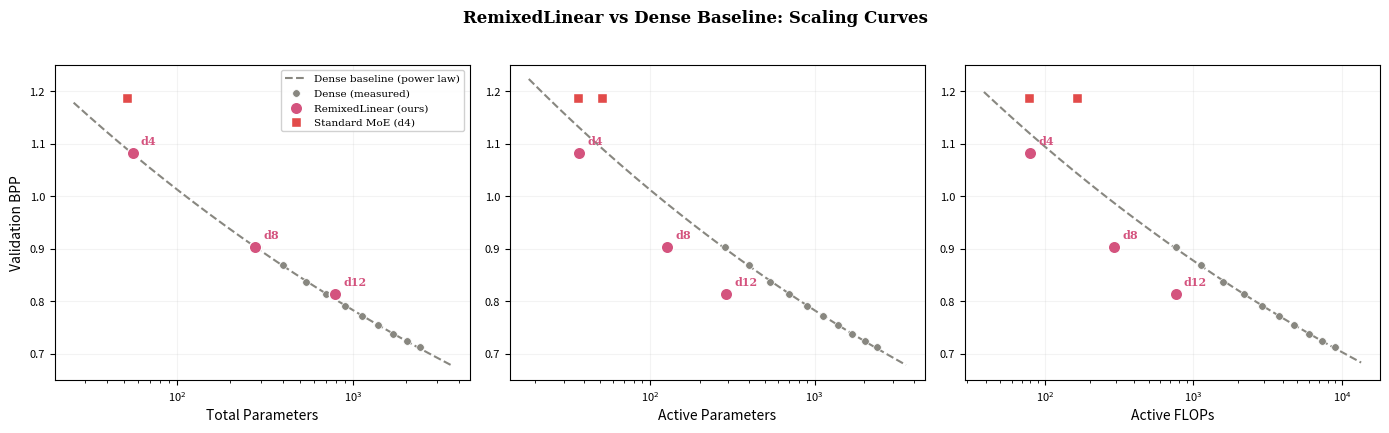

Recreate this plot in Python.
"""Generate publication-quality scaling curve plot for ACL paper."""
import matplotlib
matplotlib.use('Agg')
import matplotlib.pyplot as plt
import numpy as np

# ── Data ────────────────────────────────────────────────────────────────
# Dense baselines (Feb 8 nanochat runs, d12-d30)
dense = [
    {"depth": 12, "total": 286261730,  "active": 286261730,  "flops": 7.596959e8,  "bpp": 0.9030},
    {"depth": 14, "total": 399114882,  "active": 399114882,  "flops": 1.128533e9,  "bpp": 0.8688},
    {"depth": 16, "total": 536871738,  "active": 536871738,  "flops": 1.585452e9,  "bpp": 0.8364},
    {"depth": 18, "total": 701891594,  "active": 701891594,  "flops": 2.179995e9,  "bpp": 0.8131},
    {"depth": 20, "total": 896533746,  "active": 896533746,  "flops": 2.886213e9,  "bpp": 0.7906},
    {"depth": 22, "total": 1123157490, "active": 1123157490, "flops": 3.763086e9,  "bpp": 0.7714},
    {"depth": 24, "total": 1384122122, "active": 1384122122, "flops": 4.775225e9,  "bpp": 0.7545},
    {"depth": 26, "total": 1681786938, "active": 1681786938, "flops": 5.991051e9,  "bpp": 0.7382},
    {"depth": 28, "total": 2018511234, "active": 2018511234, "flops": 7.365736e9,  "bpp": 0.7246},
    {"depth": 30, "total": 2396654306, "active": 2396654306, "flops": 8.977137e9,  "bpp": 0.7120},
]

# RemixedLinear (P29 chunk64, K=8, aspect_ratio=64)
remix = [
    {"label": "d4",  "total": 55655968,  "active": 37003936,  "flops": 7.967938e7,  "bpp": 1.082087},
    {"label": "d8",  "total": 276100416, "active": 127174464, "flops": 2.943332e8,  "bpp": 0.902843},
    {"label": "d12", "total": 791881440, "active": 289582944, "flops": 7.583897e8,  "bpp": 0.8139},
]

# Standard MoE (P29, d4 only)
moe = [
    {"label": "MoE top-1",   "total": 51388552, "active": 36708488, "flops": 7.790669e7, "bpp": 1.186575},
    {"label": "MoE top-all", "total": 51388552, "active": 51388552, "flops": 1.659871e8, "bpp": 1.186305},
]


def fit_power_law(x, y):
    """Fit y = a * x^b in log-log space."""
    lx, ly = np.log(x), np.log(y)
    b, a_log = np.polyfit(lx, ly, 1)
    return np.exp(a_log), b


# ── Plot setup ──────────────────────────────────────────────────────────
fig, axes = plt.subplots(1, 3, figsize=(14, 4.2))
plt.rcParams.update({
    'font.family': 'serif',
    'font.serif': ['Times New Roman', 'Times', 'DejaVu Serif'],
    'font.size': 10,
})

x_keys = [
    ("total",  "Total Parameters"),
    ("active", "Active Parameters"),
    ("flops",  "Active FLOPs"),
]

for ax, (key, xlabel) in zip(axes, x_keys):
    # Dense baseline points + power-law fit
    dx = np.array([d[key] for d in dense])
    dy = np.array([d["bpp"] for d in dense])
    a, b = fit_power_law(dx, dy)

    # Extrapolated curve
    x_min = min(dx.min(), min(r[key] for r in remix), min(m[key] for m in moe)) * 0.5
    x_max = dx.max() * 1.5
    x_fit = np.geomspace(x_min, x_max, 200)
    y_fit = a * x_fit ** b

    ax.plot(x_fit / 1e6, y_fit, '--', color='#888780', linewidth=1.5, label='Dense baseline (power law)', zorder=1)
    ax.scatter(dx / 1e6, dy, c='#888780', s=30, zorder=5, label='Dense (measured)', edgecolors='white', linewidths=0.5)

    # RemixedLinear points
    rx = np.array([r[key] for r in remix])
    ry = np.array([r["bpp"] for r in remix])
    ax.scatter(rx / 1e6, ry, c='#D4537E', s=80, zorder=10, label='RemixedLinear (ours)',
               edgecolors='white', linewidths=1.0, marker='o')
    for r in remix:
        ax.annotate(r["label"], (r[key] / 1e6, r["bpp"]),
                     textcoords="offset points", xytext=(6, 6),
                     fontsize=8, color='#D4537E', fontweight='bold')

    # MoE points
    mx = np.array([m[key] for m in moe])
    my = np.array([m["bpp"] for m in moe])
    ax.scatter(mx / 1e6, my, c='#E24B4A', s=60, zorder=10, label='Standard MoE (d4)',
               edgecolors='white', linewidths=1.0, marker='s')

    ax.set_xscale('log')
    ax.set_xlabel(xlabel, fontsize=10)
    ax.set_ylabel('Validation BPP' if key == "total" else '', fontsize=10)
    ax.tick_params(labelsize=8)
    ax.grid(True, alpha=0.15)
    ax.set_ylim(0.65, 1.25)

axes[0].legend(fontsize=7.5, loc='upper right', framealpha=0.9)
fig.suptitle('RemixedLinear vs Dense Baseline: Scaling Curves', fontsize=12, fontweight='bold', y=1.02)
plt.tight_layout()
plt.savefig('scaling_curves_acl.png', dpi=300, bbox_inches='tight', pad_inches=0.1)
plt.savefig('scaling_curves_acl.pdf', dpi=300, bbox_inches='tight', pad_inches=0.1)
print("Saved scaling_curves_acl.png and scaling_curves_acl.pdf")
